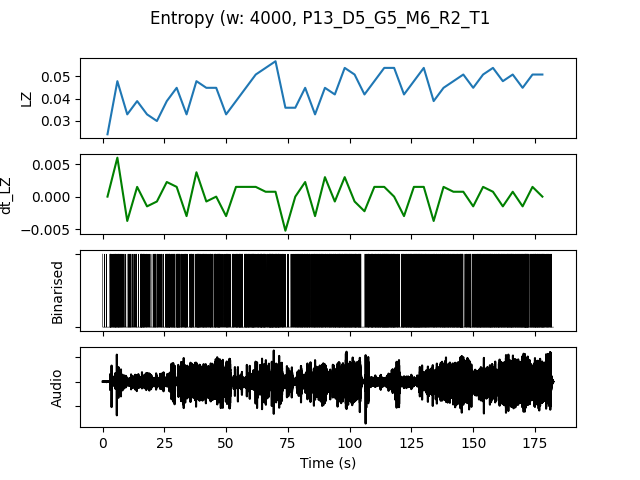

The table this chart was drawn from, first rows:
, t0, LZ, dt_LZ, IOI, nCounts
0.0, 0.0, 0.02393, 0.0, 0.4444, 9
4.0, 4.0, 0.04786, 0.005983, 0.1905, 21
8.0, 8.0, 0.03291, -0.003739, 0.3636, 11
12.0, 12.0, 0.03889, 0.001496, 0.2857, 14
16.0, 16.0, 0.03291, -0.001496, 0.3077, 13
20.0, 20.0, 0.02991, -0.0007479, 0.2857, 14
24.0, 24.0, 0.03889, 0.002244, 0.2105, 19
28.0, 28.0, 0.04487, 0.001496, 0.1818, 22
32.0, 32.0, 0.03291, -0.002991, 0.2667, 15
36.0, 36.0, 0.04786, 0.003739, 0.2, 20
40.0, 40.0, 0.04487, -0.0007479, 0.1905, 21
44.0, 44.0, 0.04487, 0.0, 0.2, 20
48.0, 48.0, 0.03291, -0.002991, 0.3077, 13
52.0, 52.0, 0.03889, 0.001496, 0.1905, 21
56.0, 56.0, 0.04487, 0.001496, 0.1905, 21
60.0, 60.0, 0.05085, 0.001496, 0.1739, 23
64.0, 64.0, 0.05385, 0.0007479, 0.1667, 24
68.0, 68.0, 0.05684, 0.0007479, 0.1481, 27
72.0, 72.0, 0.0359, -0.005235, 0.3636, 11
76.0, 76.0, 0.0359, 0.0, 0.2353, 17
80.0, 80.0, 0.04487, 0.002244, 0.2, 20
84.0, 84.0, 0.03291, -0.002991, 0.2105, 19
88.0, 88.0, 0.04487, 0.002991, 0.2105, 19
92.0, 92.0, 0.04188, -0.0007479, 0.1905, 21
96.0, 96.0, 0.05385, 0.002991, 0.1667, 24
100.0, 100.0, 0.05085, -0.0007479, 0.1739, 23
104.0, 104.0, 0.04188, -0.002244, 0.2857, 14
108.0, 108.0, 0.04786, 0.001496, 0.1818, 22
112.0, 112.0, 0.05385, 0.001496, 0.1481, 27
116.0, 116.0, 0.05385, 0.0, 0.1739, 23
120.0, 120.0, 0.04188, -0.002991, 0.1905, 21
124.0, 124.0, 0.04786, 0.001496, 0.1481, 27
128.0, 128.0, 0.05385, 0.001496, 0.1667, 24
132.0, 132.0, 0.03889, -0.003739, 0.2222, 18
136.0, 136.0, 0.04487, 0.001496, 0.1818, 22
140.0, 140.0, 0.04786, 0.0007479, 0.1818, 22
144.0, 144.0, 0.05085, 0.0007479, 0.1818, 22
148.0, 148.0, 0.04487, -0.001496, 0.2, 20
152.0, 152.0, 0.05085, 0.001496, 0.1667, 24
156.0, 156.0, 0.05385, 0.0007479, 0.1739, 23
160.0, 160.0, 0.04786, -0.001496, 0.1739, 23
164.0, 164.0, 0.05085, 0.0007479, 0.16, 25
168.0, 168.0, 0.04487, -0.001496, 0.1429, 28
172.0, 172.0, 0.05085, 0.001496, 0.1667, 24
176.0, 176.0, 0.05085, 0.0, 0.1818, 22
